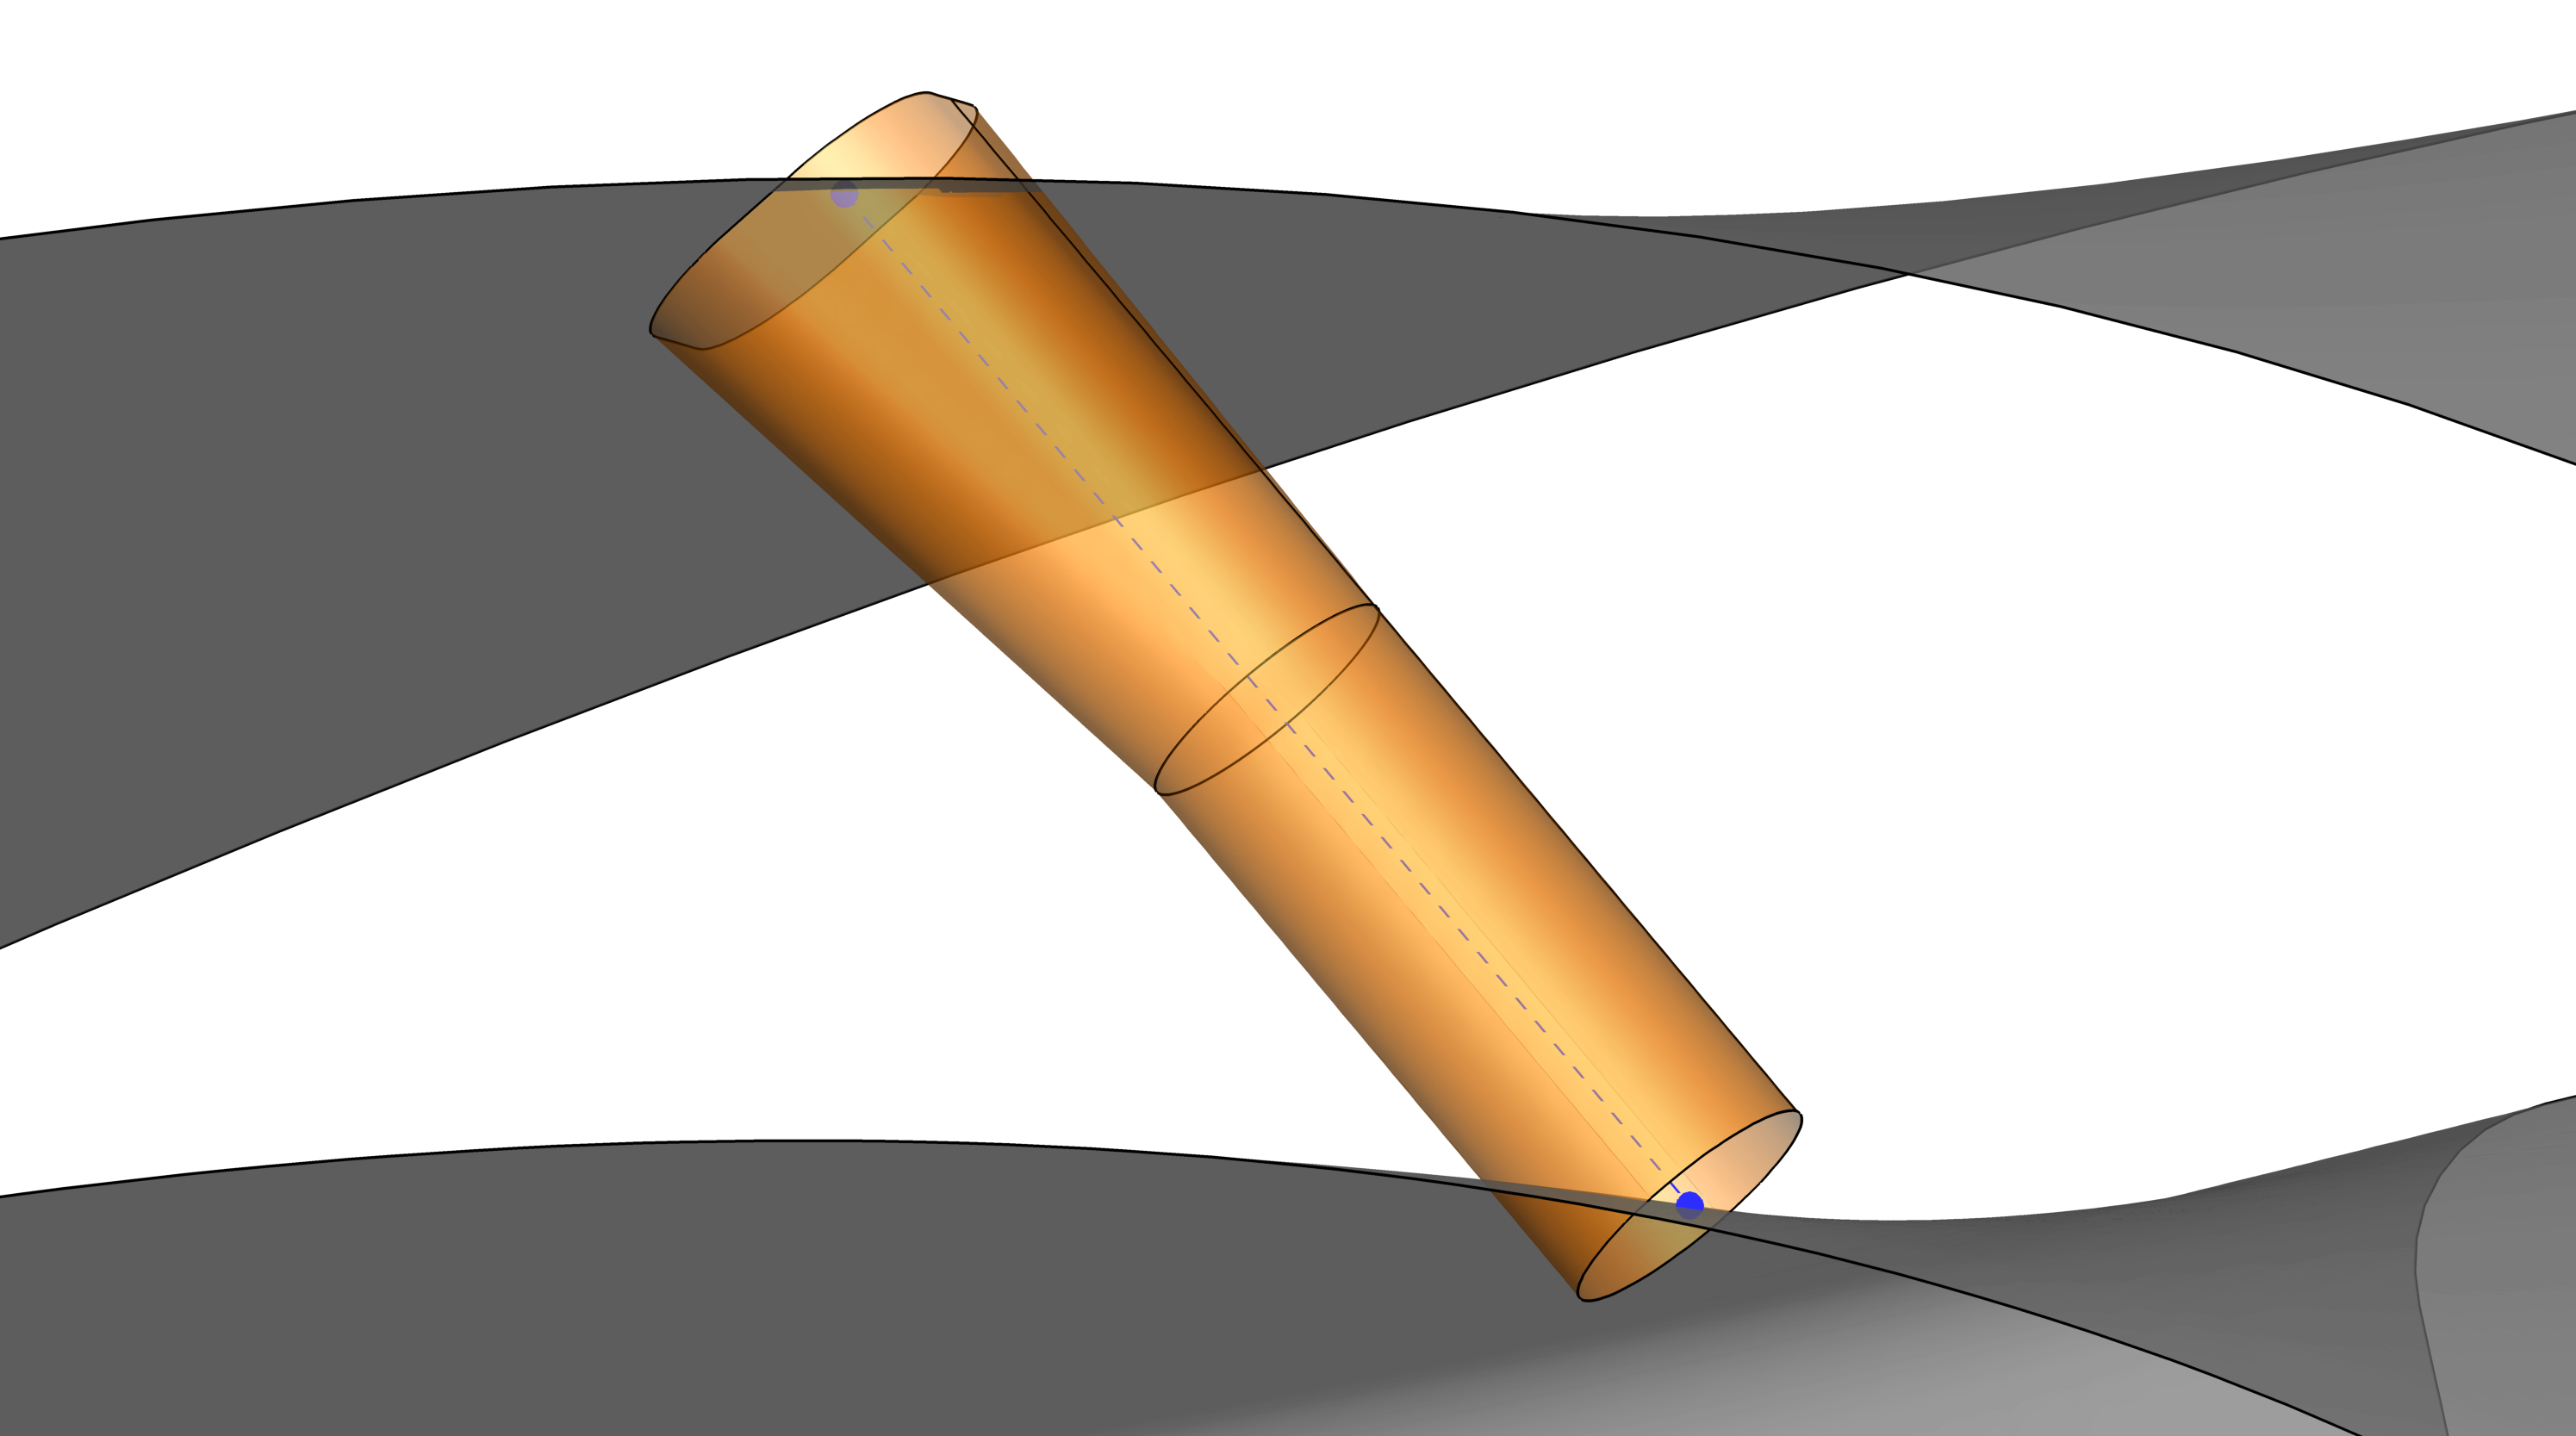

Python code for this plot:
import numpy as np
from PIL import Image
import matplotlib.pyplot as plt
import matplotlib.image as img

from matplotlib import rc
rc('text', usetex=True)

filenames = ["20.png", "21.png"]
outnames = ["20edit.png", "21edit.png"]

for i in range(len(filenames)):
	with Image.open(filenames[i]) as inp:
		arr = np.array(inp)[500:-500,5:-5]

		out = Image.fromarray(arr)
		out.save(outnames[i])

filenames = ["22.png"]
outnames = ["22edit.png"]

for i in range(len(filenames)):
	with Image.open(filenames[i]) as inp:
		arr = np.array(inp)[450:-350,20:-20]

		out = Image.fromarray(arr)
		out.save(outnames[i])
